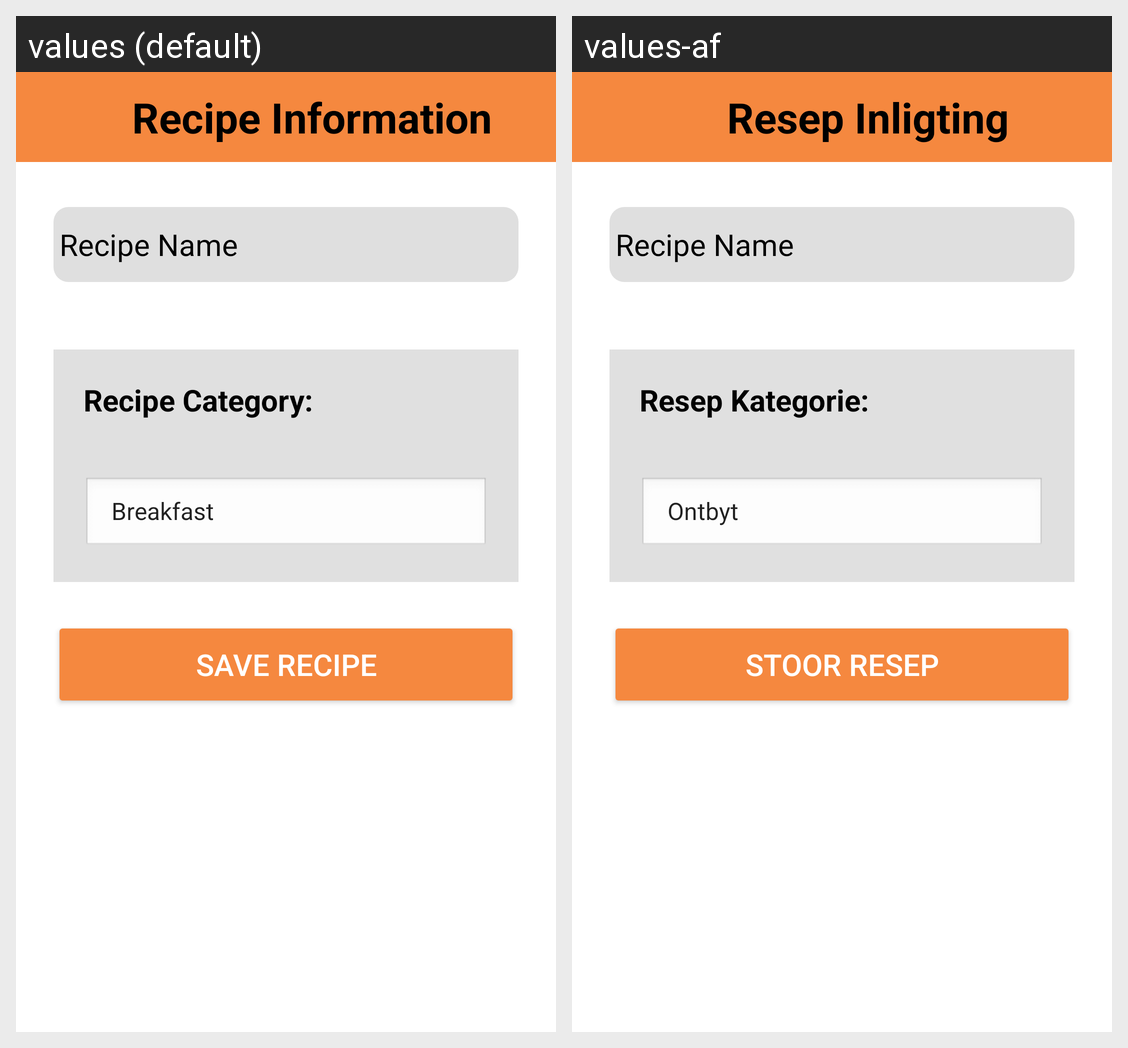

Strings drawn on this Android screen and how each of the app's shown locales translates them:
Android screen res/layout/activity_recipe_info.xml rendered under 2 locales, left to right: values (default), values-af. Device: Nexus 5 (rendered at 1080×1920; each locale shown at half size, 540×960, under a caption strip naming it); theme splash_screen.
Strings drawn on this screen, with the default value and each locale's value (text and hints the layout hard-codes, and strings that could not be matched under every locale, appear in the picture but are not listed):

recipe_information
  values: Recipe Information
  values-af: Resep Inligting

recipe_category
  values: Recipe Category:
  values-af: Resep Kategorie:

save_recipe
  values: Save Recipe
  values-af: Stoor Resep
